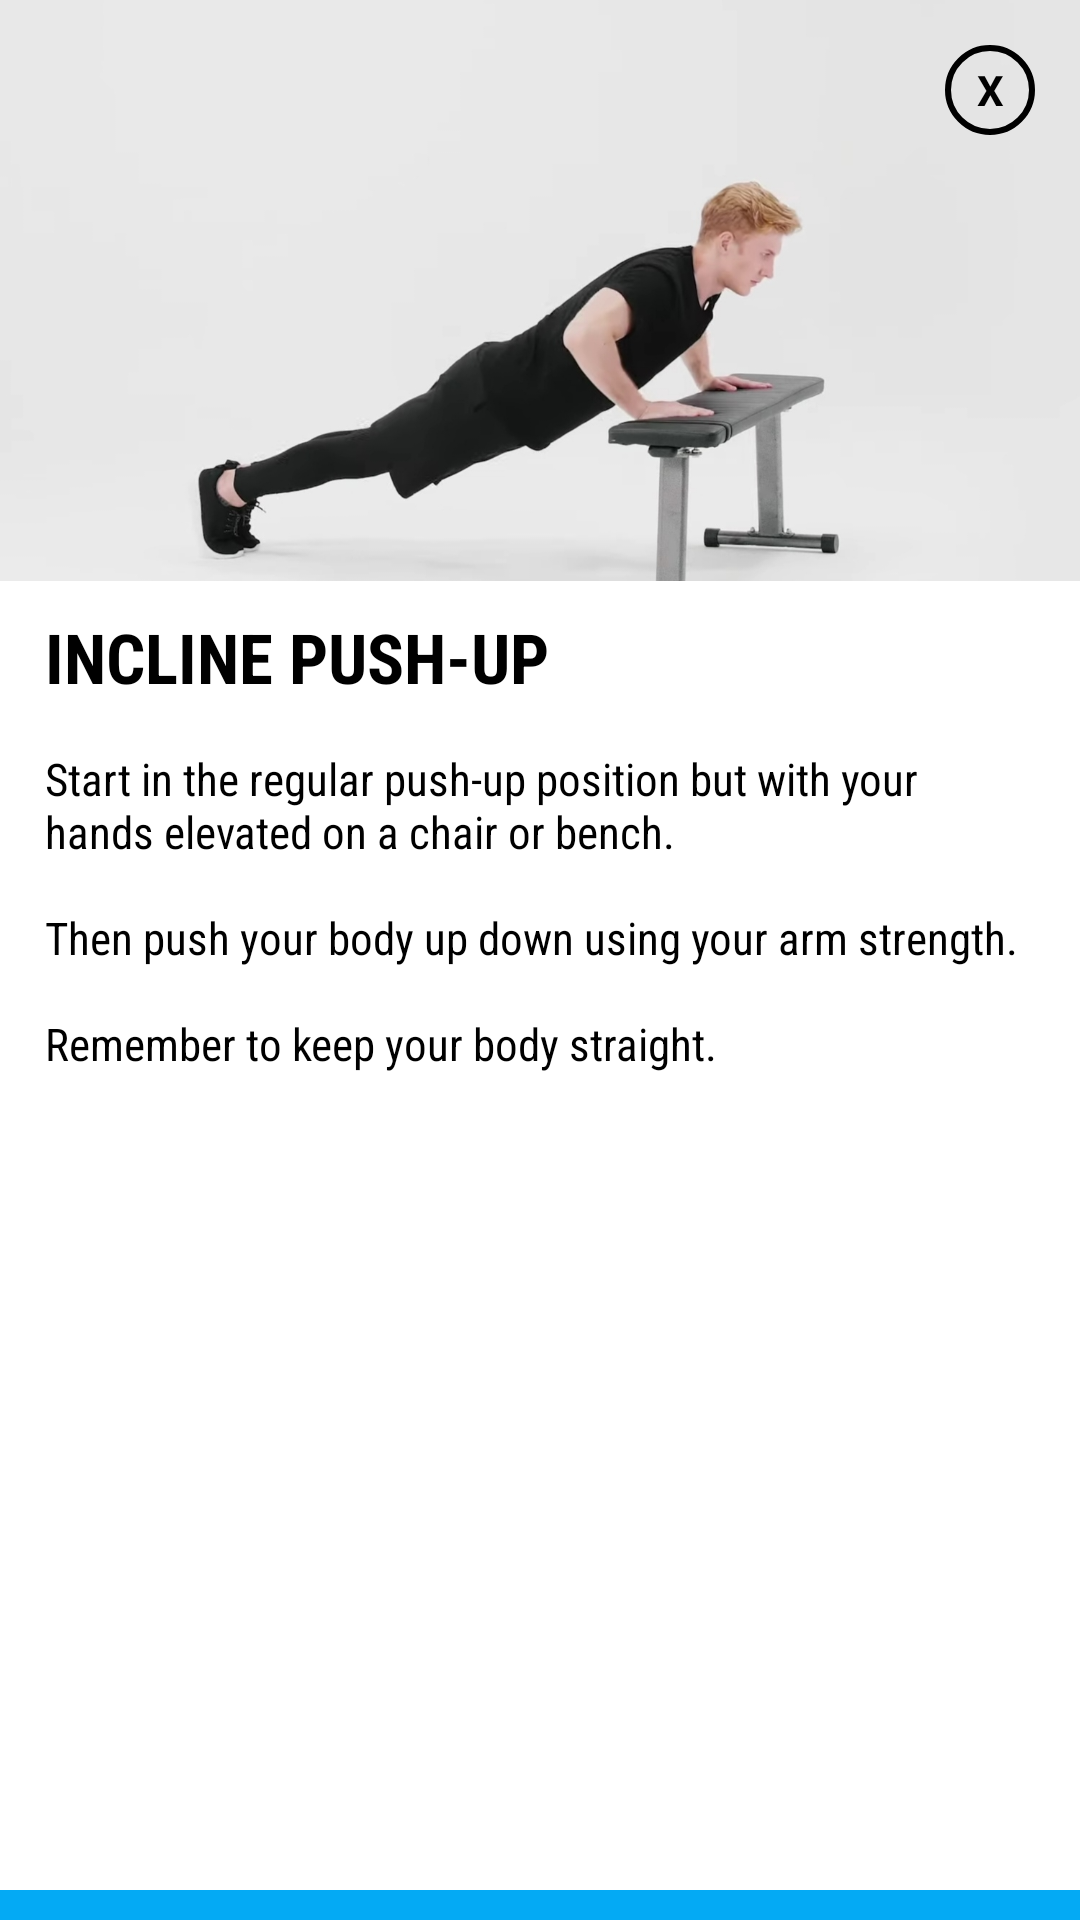

Android layout source for this screen:
<!-- AndroidManifest.xml: application theme Theme.SelFit -->
<!-- res/layout/activity_incline_pushup_chest.xml -->
<?xml version="1.0" encoding="utf-8"?>
<androidx.constraintlayout.widget.ConstraintLayout xmlns:android="http://schemas.android.com/apk/res/android"
    xmlns:app="http://schemas.android.com/apk/res-auto"
    xmlns:tools="http://schemas.android.com/tools"
    android:layout_width="300dp"
    android:layout_height="530dp"
    android:layout_gravity="center"
    android:background="@drawable/white"
    android:orientation="vertical"
    tools:context=".chest_workout">

    <TextView
        android:id="@+id/txtclose"
        android:layout_width="30dp"
        android:layout_height="30dp"
        android:background="@drawable/circle_bg"
        android:gravity="center"
        android:elevation="10dp"
        android:layout_marginRight="15dp"
        android:layout_marginLeft="15dp"
        android:layout_marginTop="15dp"
        android:text="X"
        android:textColor="@color/black"
        android:textStyle="bold"
        app:layout_constraintEnd_toEndOf="parent"
        app:layout_constraintTop_toTopOf="parent" />

    <ImageView
        android:id="@+id/imageView3"
        android:layout_width="match_parent"
        android:layout_height="wrap_content"
        android:adjustViewBounds="true"
        android:scaleType="fitCenter"
        android:src="@drawable/chest_incline_pushup"
        app:layout_constraintEnd_toEndOf="parent"
        app:layout_constraintStart_toStartOf="parent"
        app:layout_constraintTop_toTopOf="parent" />

    <TextView
        android:id="@+id/textView5"
        android:layout_width="match_parent"
        android:layout_height="wrap_content"
        android:layout_marginLeft="15dp"
        android:layout_marginTop="10dp"
        android:fontFamily="sans-serif-condensed"
        android:text="INCLINE PUSH-UP"
        android:textColor="@color/black"
        android:textSize="23sp"
        android:textStyle="bold"
        app:layout_constraintTop_toBottomOf="@+id/imageView3"
        tools:layout_editor_absoluteX="15dp" />

    <TextView
        android:id="@+id/procedure_sit_up"
        android:layout_width="match_parent"
        android:layout_height="wrap_content"
        android:layout_margin="15dp"
        android:text="@string/incline_push_up"
        android:fontFamily="sans-serif-condensed"
        android:layout_marginTop="10dp"
        android:textColor="@color/black"
        android:textSize="15sp"
        app:layout_constraintTop_toBottomOf="@+id/textView5"
        tools:layout_editor_absoluteX="15dp" />



    <ImageButton
        android:id="@+id/btnFollow"
        android:layout_width="match_parent"
        android:layout_height="wrap_content"
        android:paddingTop="5dp"
        android:paddingBottom="5dp"
        android:src="@drawable/play_button"
        android:fontFamily="sans-serif-condensed"
        android:textStyle="bold"
        android:background="@color/blue"
        app:layout_constraintBottom_toBottomOf="parent"
        app:layout_constraintEnd_toEndOf="parent" />

</androidx.constraintlayout.widget.ConstraintLayout>
<!-- resources referenced by this layout -->
<resources>
  <color name="black">#FF000000</color>
  <color name="blue">#04AAF4</color>
  <!-- drawable chest_incline_pushup: jpg bitmap (drawable, 77112 bytes) -->
  <!-- drawable circle_bg (drawable) -->
  <?xml version="1.0" encoding="utf-8"?>
  <shape android:shape="oval" xmlns:android="http://schemas.android.com/apk/res/android">
  
      <stroke android:width="2dp" android:color="@color/black"/>
  
  </shape>
  <!-- drawable white (drawable) -->
  <?xml version="1.0" encoding="utf-8"?>
  <shape xmlns:android="http://schemas.android.com/apk/res/android">
      android:shape="rectangle">
      <solid android:color="#FFFFFF"/>
      <corners android:radius="10dp"/>
  </shape>
  <string name="incline_push_up">Start in the regular push-up position but with your hands elevated on a chair or bench. \n\nThen push your body up down using your arm strength. \n\nRemember to keep your body straight.</string>
  <style name="Theme.SelFit" parent="Theme.MaterialComponents.DayNight.DarkActionBar">
          
          <item name="colorPrimary">@color/blue</item>
          <item name="colorPrimaryVariant">@color/black</item>
          <item name="colorOnSecondary">@color/white</item>
          
          <item name="colorSecondary">@color/blue</item>
          <item name="colorSecondaryVariant">#03A9F4</item>
          <item name="colorOnPrimary">@color/black</item>
          
          <item name="android:statusBarColor" tools:targetApi="l">?attr/colorPrimaryVariant</item>
          
      </style>
  <color name="white">#FFFFFFFF</color>
</resources>
